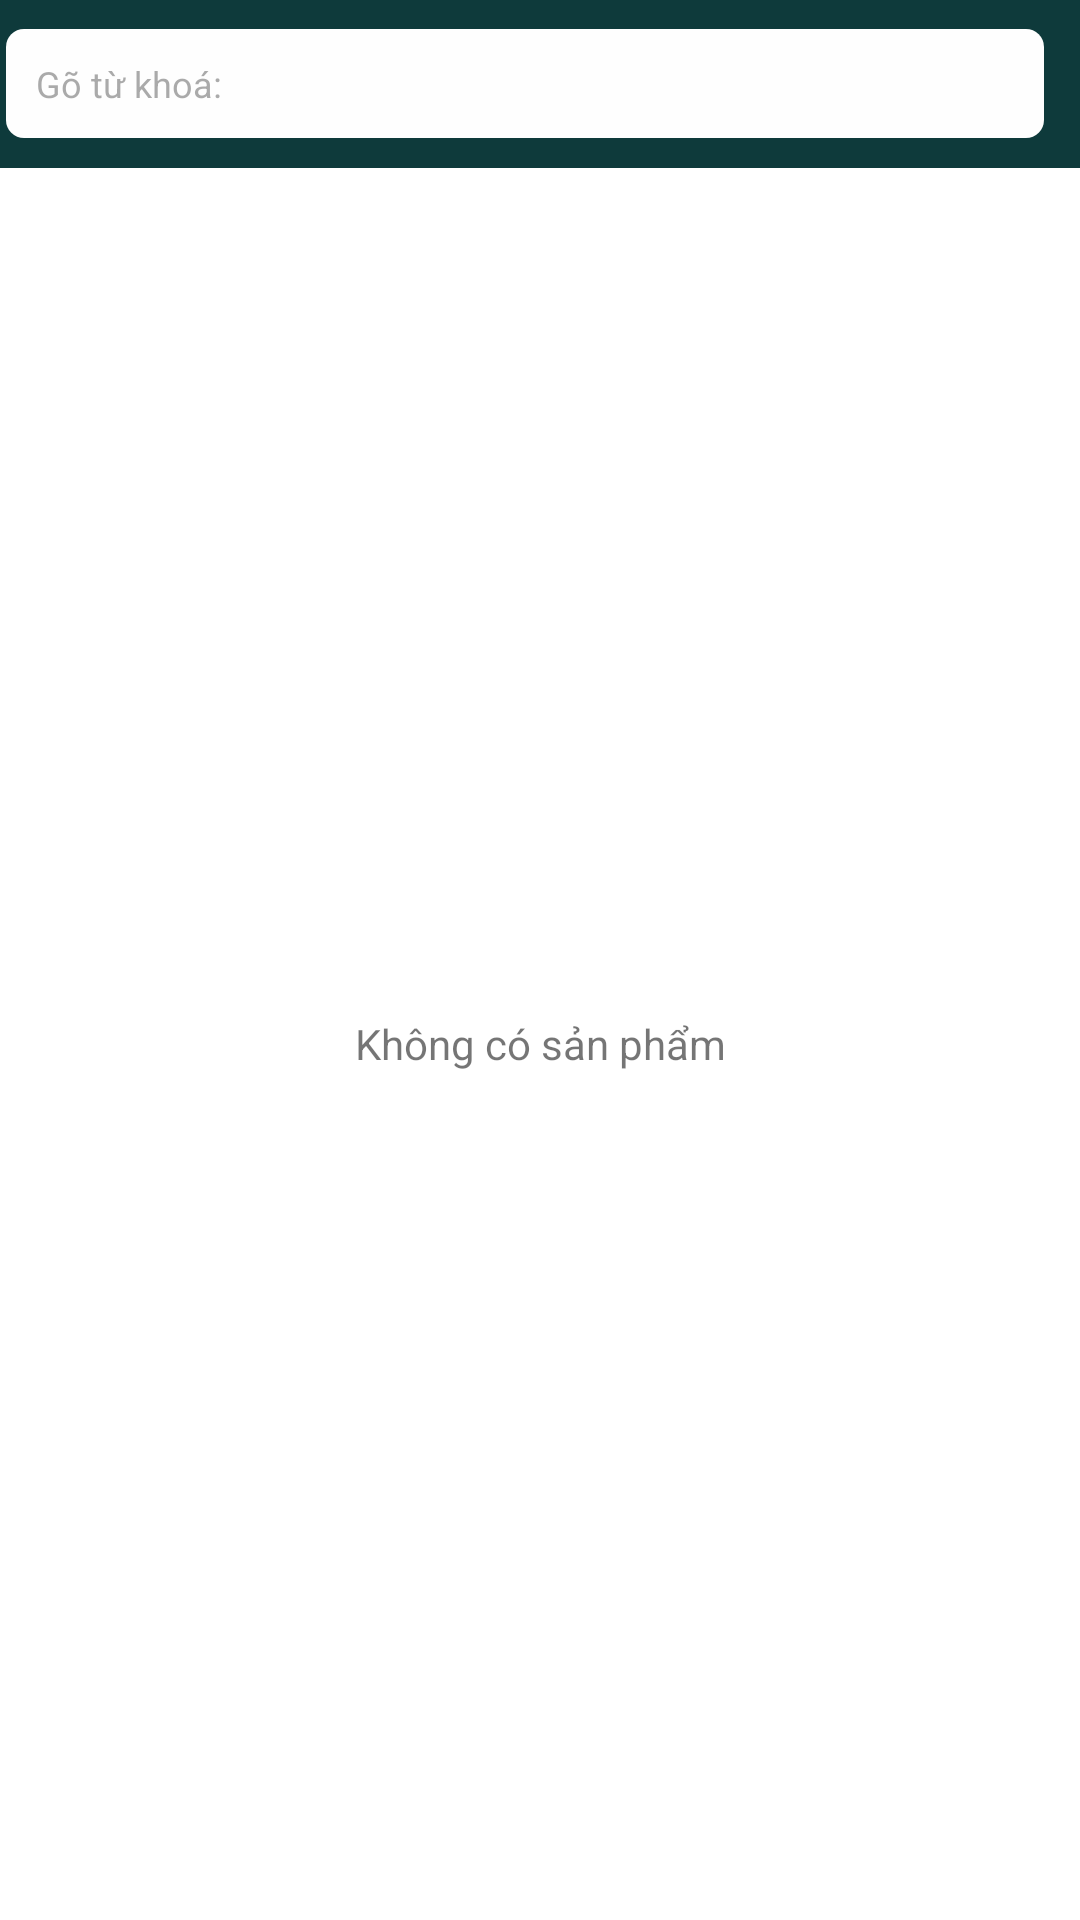

Android layout source for this screen:
<!-- AndroidManifest.xml: application theme Theme.Doan_android_2021.NoActionBar -->
<!-- res/layout/activity_search.xml -->
<?xml version="1.0" encoding="utf-8"?>
<LinearLayout xmlns:android="http://schemas.android.com/apk/res/android"
    xmlns:app="http://schemas.android.com/apk/res-auto"
    xmlns:tools="http://schemas.android.com/tools"
    android:layout_width="match_parent"
    android:layout_height="match_parent"
    android:orientation="vertical"
    tools:context=".screens.search.SearchActivity">

    <androidx.appcompat.widget.Toolbar
        android:id="@+id/search.tb"
        android:layout_width="match_parent"
        android:layout_height="?attr/actionBarSize"
        android:background="@color/primary"
        android:paddingStart="0dp"
        android:paddingEnd="10dp"
        app:contentInsetLeft="0dp"
        app:contentInsetStart="0dp"
        app:contentInsetStartWithNavigation="0dp"
        app:popupTheme="@style/ThemeOverlay.AppCompat.Light">

        <EditText
            android:id="@+id/search.input"
            android:layout_width="match_parent"
            android:layout_height="wrap_content"
            android:layout_margin="2dp"
            android:background="@drawable/bg_round"
            android:hint="Gõ từ khoá:"
            android:inputType="text"
            android:padding="10dp"
            android:textColor="@color/text_dark"
            android:textColorHint="#774C4C4C"
            android:textSize="12dp" />
    </androidx.appcompat.widget.Toolbar>

    <LinearLayout
        android:layout_width="match_parent"
        android:layout_height="match_parent"
        android:orientation="vertical">

        <TextView
            android:id="@+id/search.empty"
            android:layout_width="match_parent"
            android:layout_height="match_parent"
            android:gravity="center"
            android:text="Không có sản phẩm" />

        <ProgressBar
            android:id="@+id/search.pb"
            android:layout_width="match_parent"
            android:layout_height="match_parent"
            android:background="@color/white"
            android:padding="180dp"
            android:visibility="gone" />

        <androidx.recyclerview.widget.RecyclerView
            android:id="@+id/search.rv"
            android:layout_width="match_parent"
            android:layout_height="match_parent" />
    </LinearLayout>
</LinearLayout>
<!-- resources referenced by this layout -->
<resources>
  <color name="primary">#0E3A3B</color>
  <color name="text_dark">#4C4C4C</color>
  <color name="white">#FFFFFFFF</color>
  <!-- drawable bg_round (drawable) -->
  <?xml version="1.0" encoding="utf-8"?>
  <shape xmlns:android="http://schemas.android.com/apk/res/android"
      android:shape="rectangle">
      <corners
          android:bottomLeftRadius="6dp"
          android:bottomRightRadius="6dp"
          android:topLeftRadius="6dp"
          android:topRightRadius="6dp" />
      <solid android:color="#fefefe" />
  </shape>
  <style name="Theme.Doan_android_2021.NoActionBar">
          <item name="windowActionBar">false</item>
          <item name="windowNoTitle">true</item>
          <item name="android:statusBarColor">@color/primary</item>
      </style>
</resources>
